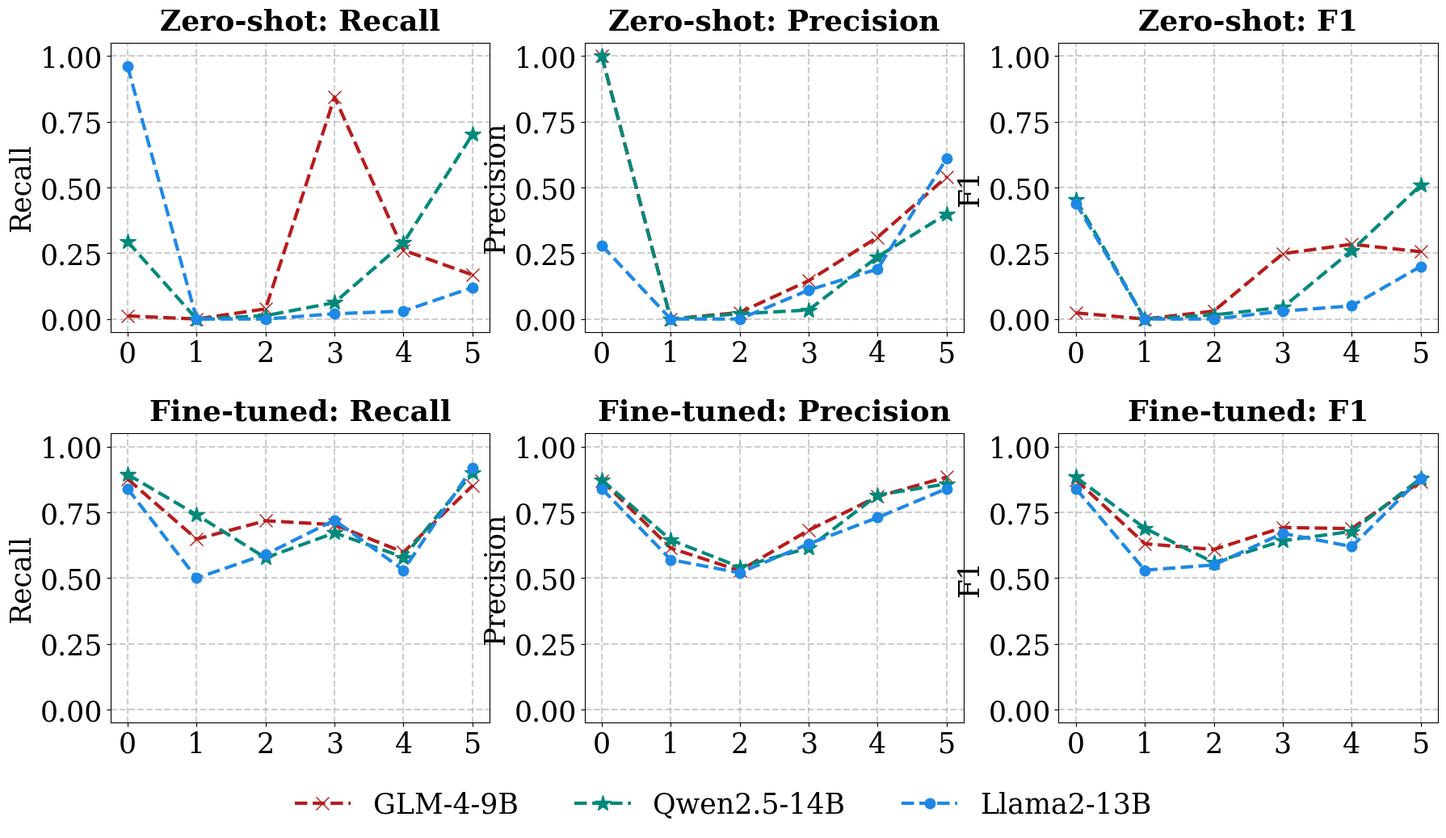

Recreate this plot in Python. (Note: this script raises an exception after producing the figure.)
# import matplotlib.pyplot as plt
# import numpy as np

# # 提取 Table V 中所有类的 F1 Score 以及底部的 Macro F1
# classes = ['Class 0', 'Class 1', 'Class 2', 'Class 3', 'Class 4', 'Class 5', 'Macro']
# x = np.arange(len(classes))  # 标签位置
# width = 0.35  # 柱子宽度

# # --- GLM-4-9B 数据 ---
# glm_f1_zero = [0.0233, 0.0000, 0.0302, 0.2483, 0.2843, 0.2559, 0.1403]
# glm_f1_ft   = [0.8739, 0.6306, 0.6087, 0.6923, 0.6882, 0.8671, 0.7268]

# # --- Qwen2.5-14B 数据 ---
# qwen_f1_zero = [0.4545, 0.0000, 0.0156, 0.0442, 0.2605, 0.5090, 0.2140]
# qwen_f1_ft   = [0.8837, 0.6897, 0.5590, 0.6418, 0.6776, 0.8788, 0.7218]

# # --- Llama2-13B 数据 ---
# llama_f1_zero = [0.4400, 0.0000, 0.0000, 0.0300, 0.0500, 0.2000, 0.1200]
# llama_f1_ft   = [0.8400, 0.5300, 0.5500, 0.6700, 0.6200, 0.8800, 0.6800]

# # 全局字体和格式设置
# plt.rcParams['font.family'] = 'serif'
# plt.rcParams['font.serif'] = ['Times New Roman'] + plt.rcParams['font.serif']
# plt.rcParams['axes.labelsize'] = 11
# plt.rcParams['xtick.labelsize'] = 9  # 类别多，字号稍微缩小防止重叠
# plt.rcParams['ytick.labelsize'] = 10
# plt.rcParams['legend.fontsize'] = 10

# # 创建 1x3 横向画布（适合跨双栏）
# fig, axs = plt.subplots(1, 3, figsize=(14, 3.5))

# # 颜色配置：Zero-shot 浅灰色，Fine-tuned 深蓝色
# color_zero = '#B0BEC5' 
# color_ft = '#1565C0'

# def plot_class_bar(ax, data_zero, data_ft, title):
#     # 绘制分组柱状图
#     rects1 = ax.bar(x - width/2, data_zero, width, label='Zero-shot', color=color_zero, edgecolor='black', linewidth=0.5)
#     rects2 = ax.bar(x + width/2, data_ft, width, label='Fine-tuned', color=color_ft, edgecolor='black', linewidth=0.5)
    
#     ax.set_title(title, fontsize=12, fontweight='bold')
#     ax.set_ylabel('F1 Score')
#     ax.set_xticks(x)
#     ax.set_xticklabels(['C0', 'C1', 'C2', 'C3', 'C4', 'C5', 'Macro']) # 简写节约空间
#     ax.set_ylim(0, 1.05)
#     ax.grid(axis='y', linestyle='--', alpha=0.6)
    
#     # 添加数值标签（仅保留两位小数，保持整洁）
#     for rect in rects1 + rects2:
#         height = rect.get_height()
#         ax.annotate(f'{height:.2f}',
#                     xy=(rect.get_x() + rect.get_width() / 2, height),
#                     xytext=(0, 2),
#                     textcoords="offset points",
#                     ha='center', va='bottom', fontsize=7, rotation=90) # 旋转90度防止拥挤

# # 绘制三个模型的子图
# plot_class_bar(axs[0], glm_f1_zero, glm_f1_ft, 'GLM-4-9B')
# plot_class_bar(axs[1], qwen_f1_zero, qwen_f1_ft, 'Qwen2.5-14B')
# plot_class_bar(axs[2], llama_f1_zero, llama_f1_ft, 'Llama2-13B')

# # 统一图例
# axs[1].legend(loc='lower center', bbox_to_anchor=(0.5, -0.3), ncol=2, frameon=False)

# # 紧凑布局
# plt.tight_layout()
# plt.subplots_adjust(bottom=0.2)
# plt.savefig('analysis/FEW-SHOT/full_class_f1_bars.pdf', format='pdf', bbox_inches='tight')
# print("全类别 F1 柱状图已生成！")


import matplotlib.pyplot as plt
import numpy as np

# ================= 1. 数据准备 (已去掉 Macro 列) =================
classes = ['0', '1', '2', '3', '4', '5']
x = np.arange(len(classes))

# --- Zero-shot Data ---
rec_glm_zero   = [0.0118, 0.0000, 0.0385, 0.8438, 0.2617, 0.1677]
rec_qwen_zero  = [0.2941, 0.0000, 0.0128, 0.0625, 0.2897, 0.7019]
rec_llama_zero = [0.9600, 0.0000, 0.0000, 0.0200, 0.0300, 0.1200]

prec_glm_zero   = [1.0000, 0.0000, 0.0248, 0.1456, 0.3111, 0.5400]
prec_qwen_zero  = [1.0000, 0.0000, 0.0200, 0.0342, 0.2366, 0.3993]
prec_llama_zero = [0.2800, 0.0000, 0.0000, 0.1100, 0.1900, 0.6100]

f1_glm_zero   = [0.0233, 0.0000, 0.0302, 0.2483, 0.2843, 0.2559]
f1_qwen_zero  = [0.4545, 0.0000, 0.0156, 0.0442, 0.2605, 0.5090]
f1_llama_zero = [0.4400, 0.0000, 0.0000, 0.0300, 0.0500, 0.2000]

# --- Fine-tuned Data ---
rec_glm_ft   = [0.8765, 0.6481, 0.7179, 0.7031, 0.5981, 0.8509]
rec_qwen_ft  = [0.8941, 0.7407, 0.5769, 0.6719, 0.5794, 0.9006]
rec_llama_ft = [0.8400, 0.5000, 0.5900, 0.7200, 0.5300, 0.9200]

prec_glm_ft   = [0.8713, 0.6140, 0.5283, 0.6818, 0.8101, 0.8839]
prec_qwen_ft  = [0.8736, 0.6452, 0.5422, 0.6143, 0.8158, 0.8580]
prec_llama_ft = [0.8400, 0.5700, 0.5200, 0.6300, 0.7300, 0.8400]

f1_glm_ft   = [0.8739, 0.6306, 0.6087, 0.6923, 0.6882, 0.8671]
f1_qwen_ft  = [0.8837, 0.6897, 0.5590, 0.6418, 0.6776, 0.8788]
f1_llama_ft = [0.8400, 0.5300, 0.5500, 0.6700, 0.6200, 0.8800]


# ================= 2. 绘图配置 (极端防守：超大字号) =================
plt.rcParams['font.family'] = 'serif'
plt.rcParams['font.serif'] = ['Times New Roman'] + plt.rcParams['font.serif']

# 为了抗击单栏缩放，使用震撼级的超大字号
plt.rcParams['axes.titlesize'] = 26   # 子图标题字号
plt.rcParams['axes.labelsize'] = 25   # X/Y轴标签字号
plt.rcParams['xtick.labelsize'] = 25  # X轴刻度字号
plt.rcParams['ytick.labelsize'] = 25  # Y轴刻度字号
plt.rcParams['legend.fontsize'] = 25  # 图例字号

# 创建 2行3列 的画布 (宽18, 高10，比例适合塞下所有粗线条)
fig, axs = plt.subplots(2, 3, figsize=(18, 10))

# 线条与标记点超级加粗放大
style_glm4  = {'color': '#b71c1c', 'marker': 'x', 'linestyle': '--', 'linewidth': 3.0, 'markersize': 12}
style_qwen  = {'color': '#00897b', 'marker': '*', 'linestyle': '--', 'linewidth': 3.0, 'markersize': 15}
style_llama = {'color': '#1e88e5', 'marker': 'o', 'linestyle': '--', 'linewidth': 3.0, 'markersize': 9}

# ================= 3. 循环绘图 =================
plot_config = [
    # 上排：Zero-shot
    (axs[0, 0], rec_glm_zero, rec_qwen_zero, rec_llama_zero, 'Recall', 'Zero-shot: Recall'),
    (axs[0, 1], prec_glm_zero, prec_qwen_zero, prec_llama_zero, 'Precision', 'Zero-shot: Precision'),
    (axs[0, 2], f1_glm_zero, f1_qwen_zero, f1_llama_zero, 'F1', 'Zero-shot: F1'),
    
    # 下排：Fine-tuned
    (axs[1, 0], rec_glm_ft, rec_qwen_ft, rec_llama_ft, 'Recall', 'Fine-tuned: Recall'),
    (axs[1, 1], prec_glm_ft, prec_qwen_ft, prec_llama_ft, 'Precision', 'Fine-tuned: Precision'),
    (axs[1, 2], f1_glm_ft, f1_qwen_ft, f1_llama_ft, 'F1', 'Fine-tuned: F1')
]

for ax, d_glm, d_qwen, d_llama, ylabel, title in plot_config:
    ax.plot(classes, d_glm, label='GLM-4-9B', **style_glm4)
    ax.plot(classes, d_qwen, label='Qwen2.5-14B', **style_qwen)
    ax.plot(classes, d_llama, label='Llama2-13B', **style_llama)
    
    ax.set_title(title, pad=12, fontweight='bold')
    # # 仅在底下一排显示 X 轴标签
    # if 'Fine-tuned' in title:
    #     ax.set_xlabel('Class')
        
    ax.set_ylabel(ylabel)
    ax.set_xticks(x)
    ax.set_xticklabels(classes)
    
    # 统一 Y 轴范围 0-1
    ax.set_ylim(-0.05, 1.05)
    ax.grid(True, linestyle='--', alpha=0.5, color='#9E9E9E', linewidth=1.5)

# ================= 4. 统一图例与布局保存 =================
handles, labels = axs[0, 0].get_legend_handles_labels()
# 图例放在最底部居中
fig.legend(handles, labels, loc='lower center', bbox_to_anchor=(0.5, -0.05), ncol=3, frameon=False)

plt.tight_layout()
# 调整间距：给底部图例留空间，增加子图之间的间距防止超大字体打架
plt.subplots_adjust(bottom=0.1, hspace=0.35, wspace=0.25) 
plt.savefig('analysis/Intensity/zero_vs_ft_2x3_large_font.pdf', format='pdf', bbox_inches='tight')
print("超大字号 2x3 折线图矩阵已生成！")
